Labelled photos from "datasets", an image-classification folder in Ron231007/Image-Recognition-and-Classification. The possible labels are: apple, banana.

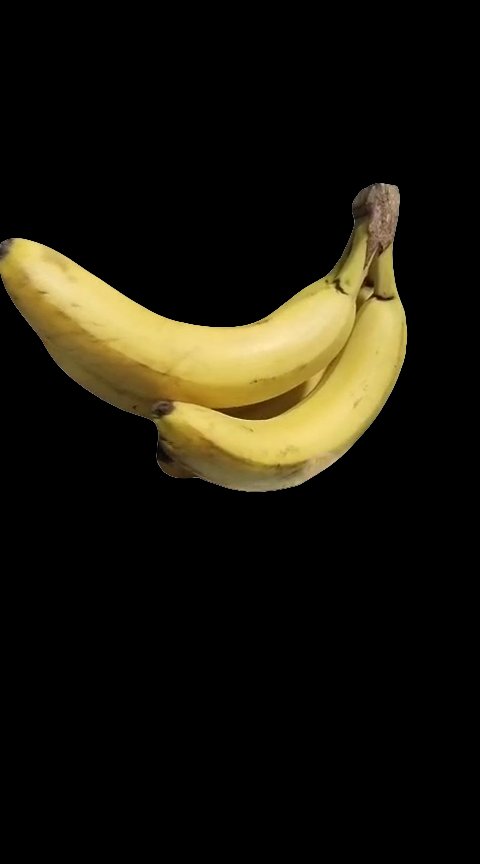
Label: banana

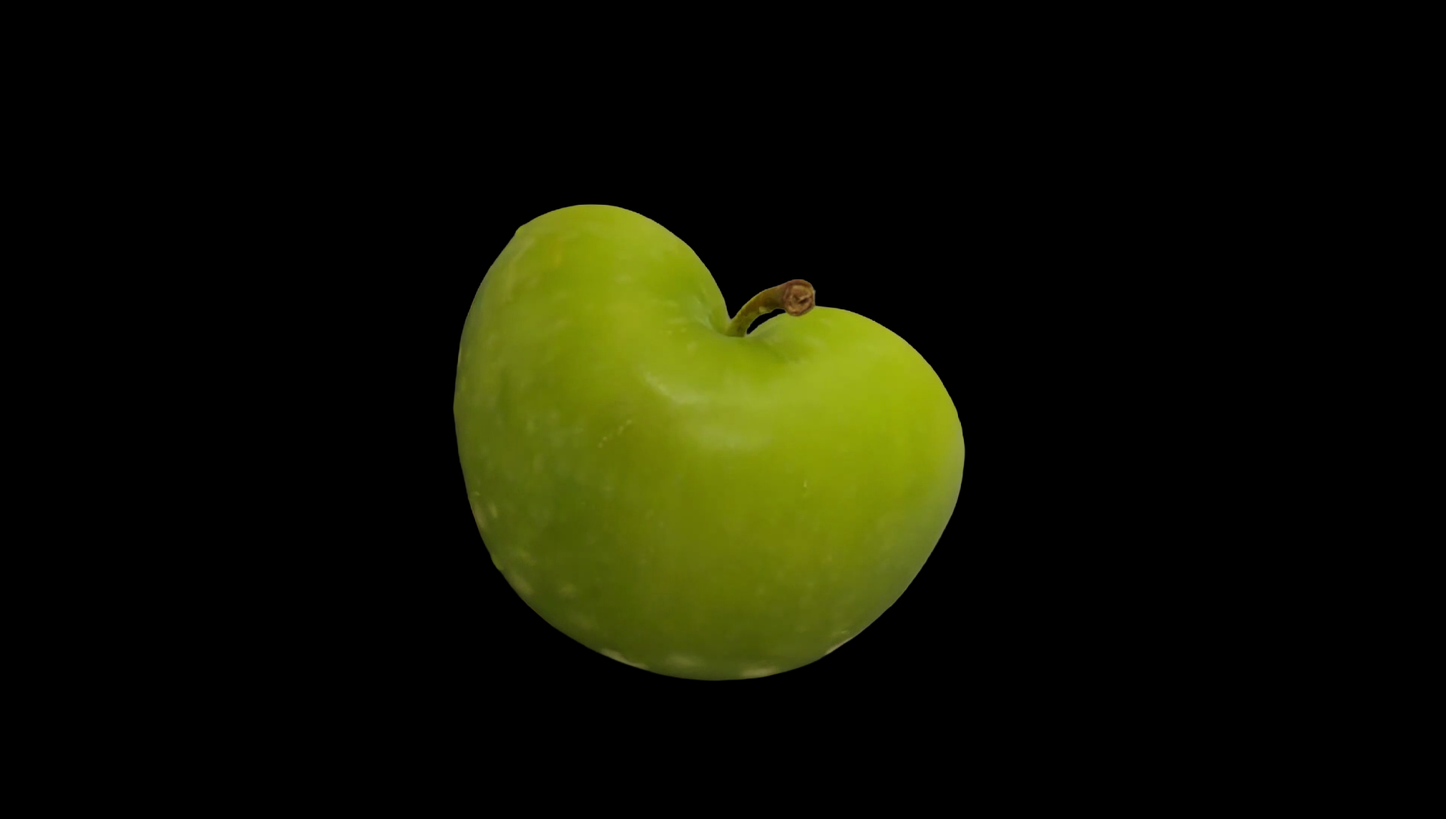
Label: apple

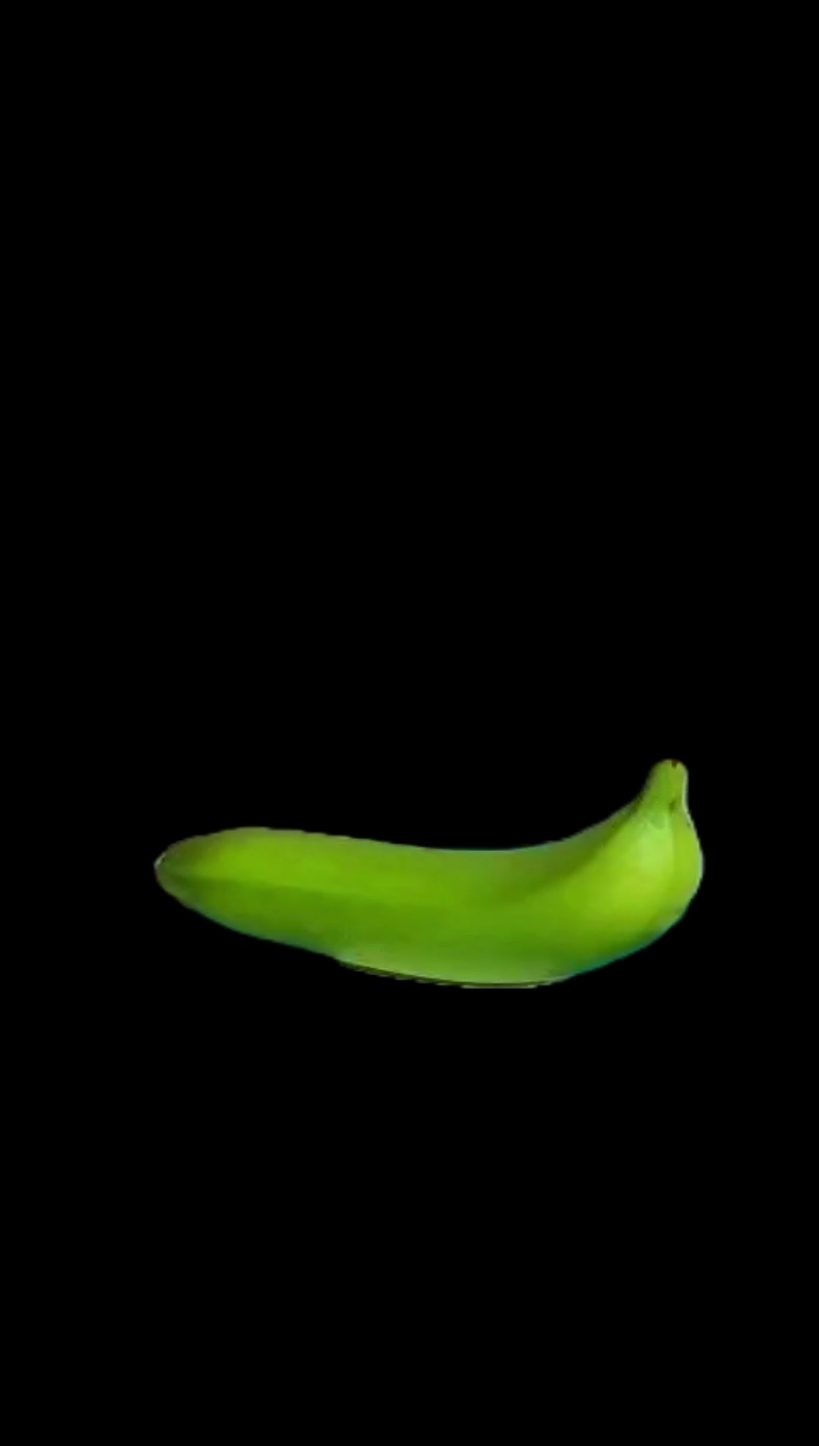
Label: banana

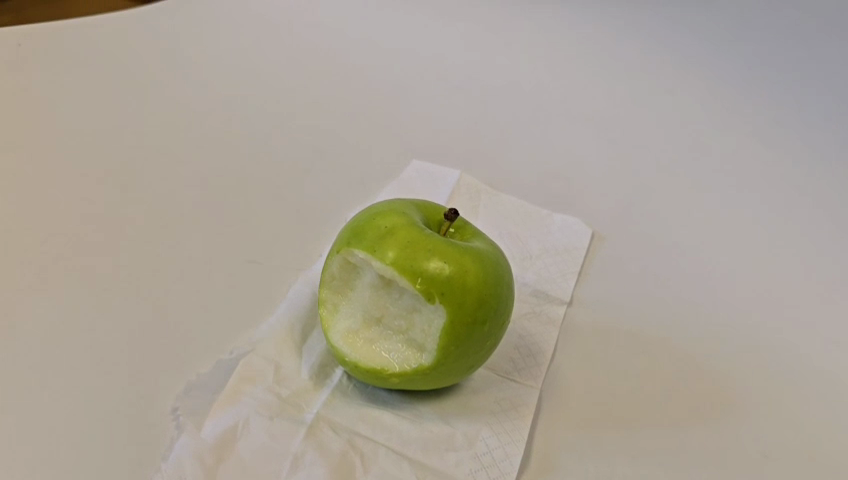
Label: apple

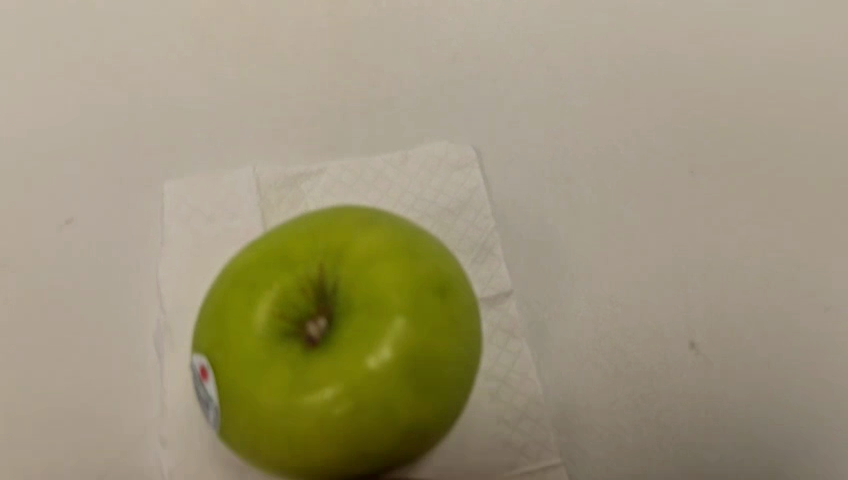
Label: apple

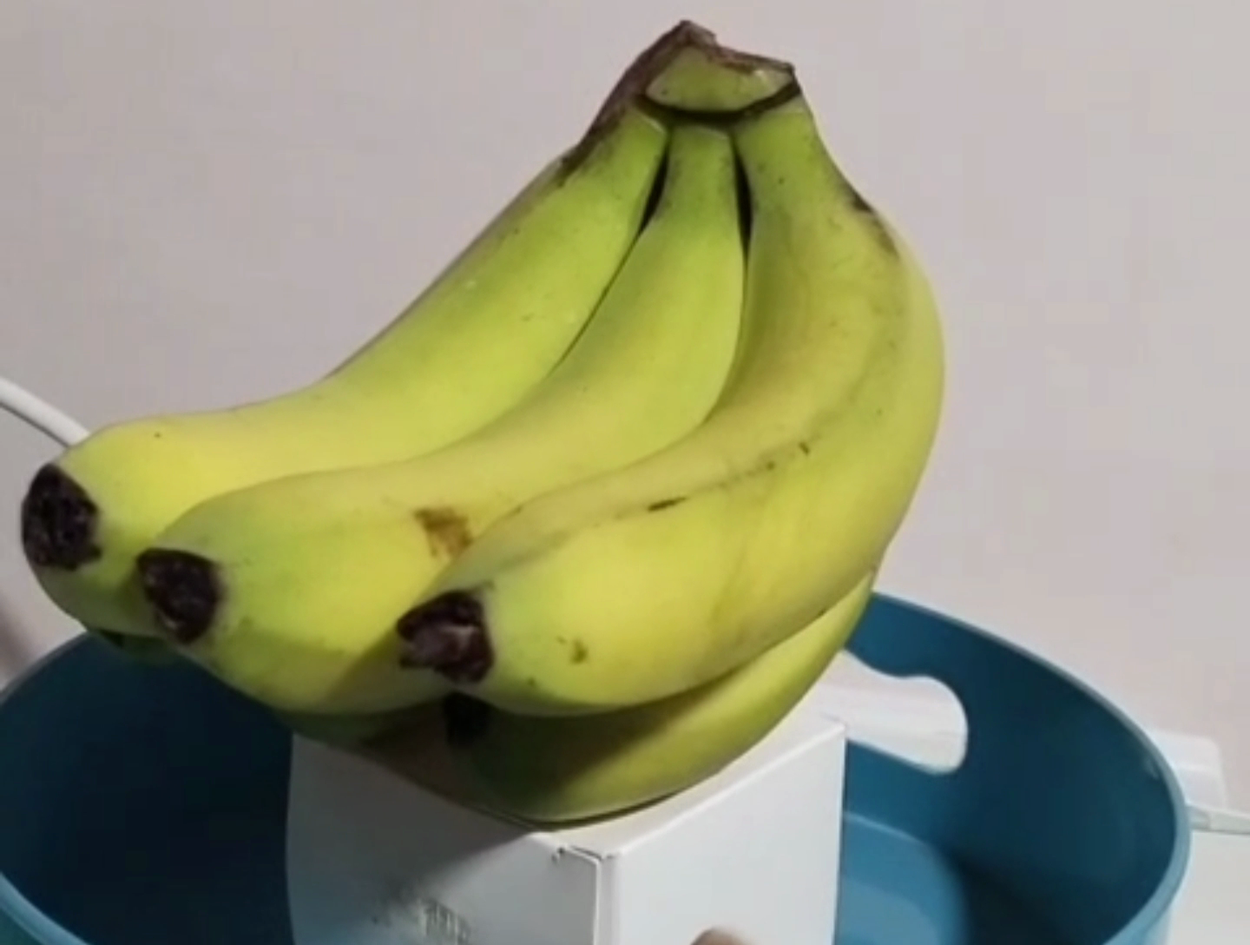
Label: banana
